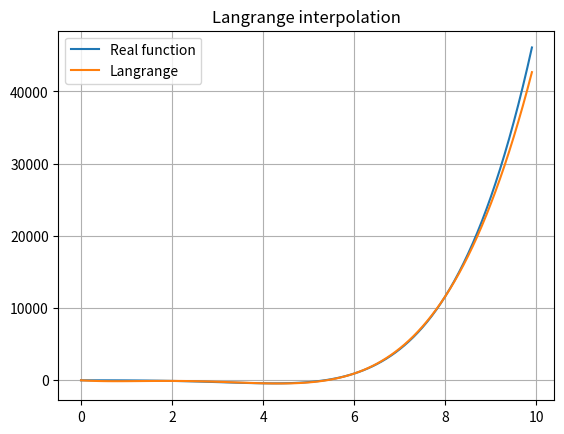

Python code for this plot:
import numpy as np


def lagrange(x: np.ndarray, x0: np.ndarray, y0: np.ndarray):
    if len(set(x0)) != len(x0):
        raise Exception("Cannot have multiple entries of same x value")

    k = len(x0)

    L = np.zeros_like(x)
    for j in range(k):
        l = np.ones_like(x)
        for m in range(k):
            if j == m:
                continue

            l *= (x - x0[m]) / (x0[j] - x0[m])

        L += y0[j] * l

    return L


if __name__ == "__main__":
    import matplotlib.pyplot as plt

    def func(x):
        return x ** 5 - 5 * x ** 4 - 10 * x ** 2 + x - 10

    x0 = np.arange(0, 10, 2)
    y0 = x0 ** 5 - 5 * x0 ** 4 - 10 * x0 ** 2 + x0 - 10

    x = np.arange(0, 10, 0.1)

    y = lagrange(x, x0, y0)

    plt.plot(x, func(x))
    plt.plot(x, y)
    plt.legend(["Real function", "Langrange"])
    plt.title("Langrange interpolation")
    plt.grid()
    plt.show()
